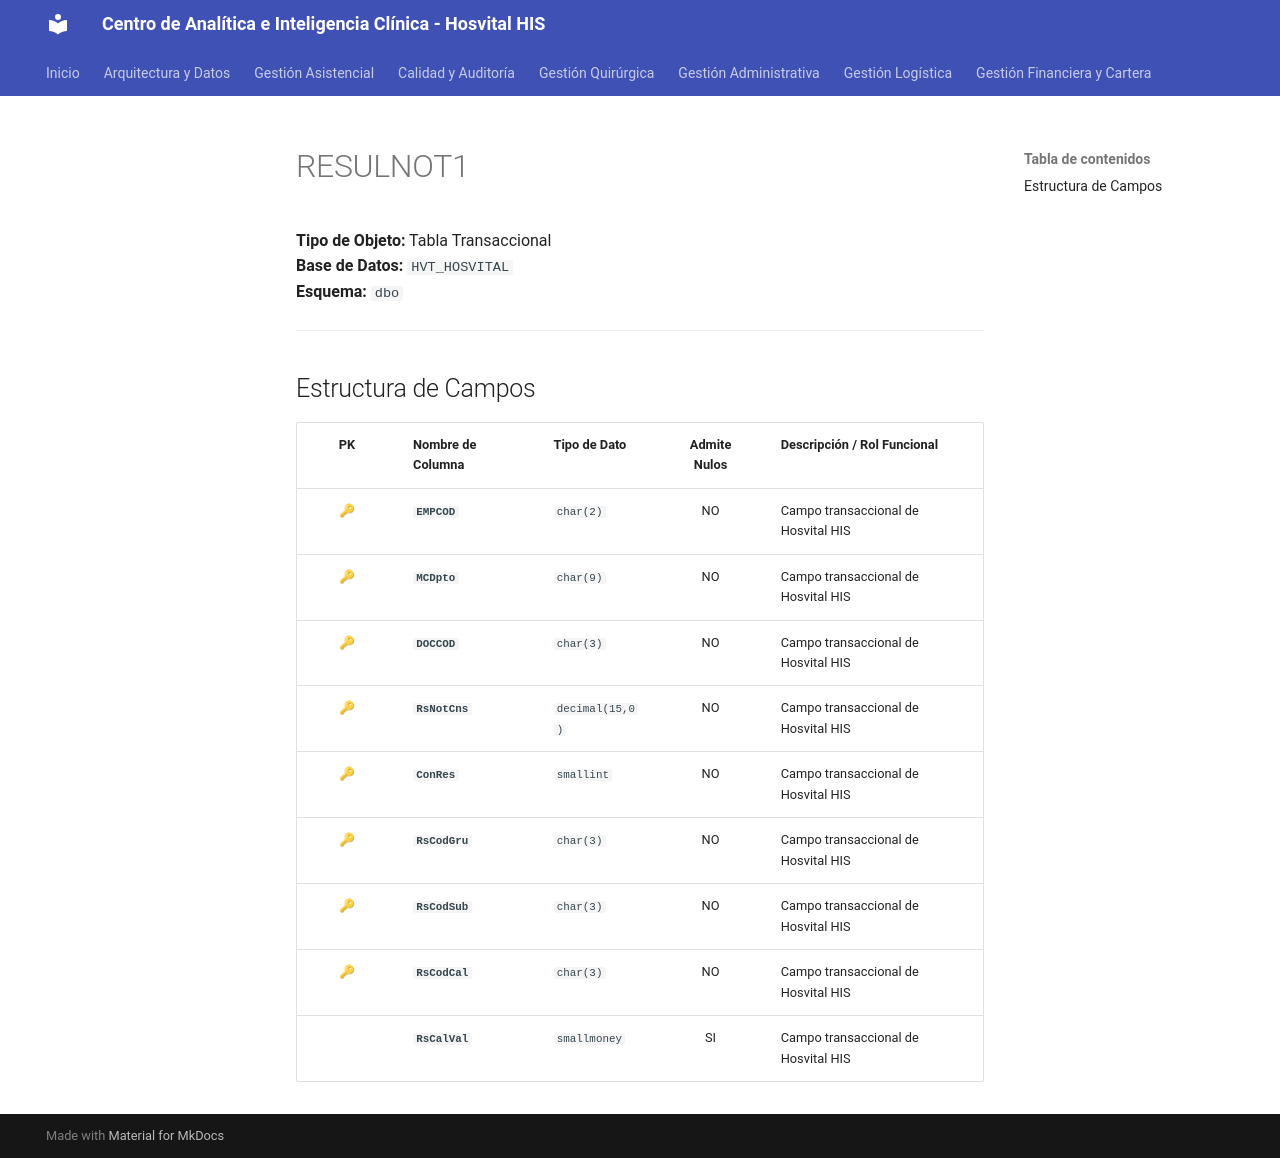

repository: SoporteSaludtech/superset-docs · page: diccionario-general/RESULNOT1/index.html · generator: mkdocs

# RESULNOT1

**Tipo de Objeto:** Tabla Transaccional  
**Base de Datos:** `HVT_HOSVITAL`  
**Esquema:** `dbo`

---

## Estructura de Campos

| PK | Nombre de Columna | Tipo de Dato | Admite Nulos | Descripción / Rol Funcional |
| :-: | :--- | :--- | :-: | :--- |
| 🔑 | **`EMPCOD`** | `char(2)` | NO | Campo transaccional de Hosvital HIS |
| 🔑 | **`MCDpto`** | `char(9)` | NO | Campo transaccional de Hosvital HIS |
| 🔑 | **`DOCCOD`** | `char(3)` | NO | Campo transaccional de Hosvital HIS |
| 🔑 | **`RsNotCns`** | `decimal(15,0)` | NO | Campo transaccional de Hosvital HIS |
| 🔑 | **`ConRes`** | `smallint` | NO | Campo transaccional de Hosvital HIS |
| 🔑 | **`RsCodGru`** | `char(3)` | NO | Campo transaccional de Hosvital HIS |
| 🔑 | **`RsCodSub`** | `char(3)` | NO | Campo transaccional de Hosvital HIS |
| 🔑 | **`RsCodCal`** | `char(3)` | NO | Campo transaccional de Hosvital HIS |
|  | **`RsCalVal`** | `smallmoney` | SI | Campo transaccional de Hosvital HIS |
